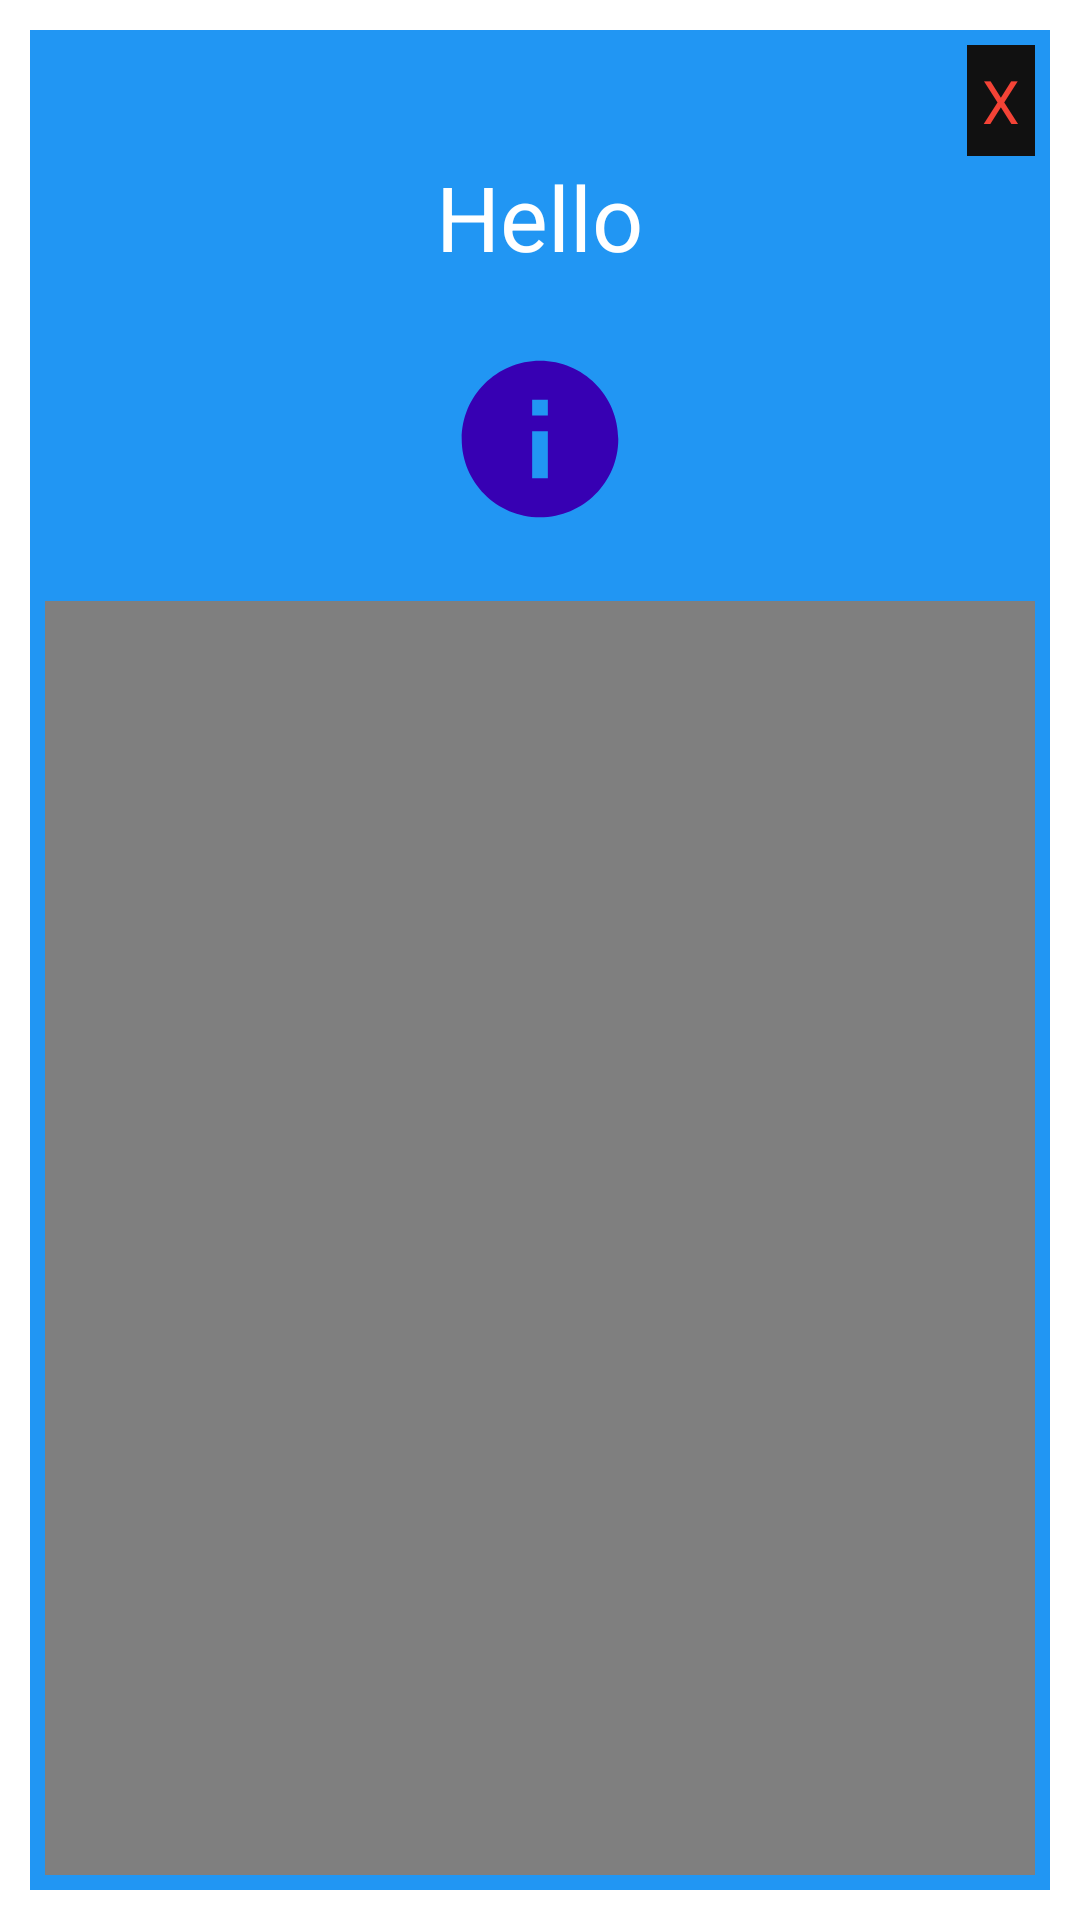

Reconstruct the res/layout file that produces this screen, plus the resources it refers to.
<!-- AndroidManifest.xml: application theme Theme.ConsumerObjection -->
<!-- res/layout/sample_info_layout.xml -->
<?xml version="1.0" encoding="utf-8"?>
<LinearLayout
    xmlns:android="http://schemas.android.com/apk/res/android"
    android:layout_width="match_parent"
    android:layout_height="wrap_content">

    <LinearLayout
        android:layout_width="match_parent"
        android:layout_height="match_parent"
        android:gravity="center"
        android:background="#2196F3"
        android:layout_margin="10dp"
        android:padding="5dp"
        android:orientation="vertical"
        >

        <TextView
            android:id="@+id/cancelId"
            android:layout_width="wrap_content"
            android:layout_height="wrap_content"
            android:text="X"
            android:textColor="#F44336"
            android:textSize="20dp"
            android:padding="5dp"
            android:layout_gravity="right"
            android:background="#111"
            ></TextView>

        <TextView
            android:id="@+id/dialogTextId"
            android:gravity="center"
            android:layout_width="wrap_content"
            android:layout_height="wrap_content"
            android:text="Hello"
            android:textSize="30dp"
            android:textColor="#fff"
            ></TextView>

        <ImageView
            android:layout_width="wrap_content"
            android:layout_height="wrap_content"
            android:src="@drawable/info_foreground"
            ></ImageView>

        <VideoView
            android:layout_width="wrap_content"
            android:layout_height="wrap_content"
            >

        </VideoView>


    </LinearLayout>



</LinearLayout>
<!-- resources referenced by this layout -->
<resources>
  <!-- drawable info_foreground (drawable) -->
  <vector xmlns:android="http://schemas.android.com/apk/res/android"
      android:width="108dp"
      android:height="108dp"
      android:viewportWidth="108"
      android:viewportHeight="108"
      android:tint="@color/design_default_color_primary_dark"
      >
    <group android:scaleX="2.61"
        android:scaleY="2.61"
        android:translateX="22.68"
        android:translateY="22.68">
      <path
          android:fillColor="@android:color/white"
          android:pathData="M12,2C6.48,2 2,6.48 2,12s4.48,10 10,10 10,-4.48 10,-10S17.52,2 12,2zM13,17h-2v-6h2v6zM13,9h-2L11,7h2v2z"/>
    </group>
  </vector>
  <style name="Theme.ConsumerObjection" parent="Theme.MaterialComponents.DayNight.DarkActionBar">
          
          <item name="colorPrimary">@color/purple_500</item>
          <item name="colorPrimaryVariant">@color/purple_700</item>
          <item name="colorOnPrimary">@color/white</item>
          
          <item name="colorSecondary">@color/teal_200</item>
          <item name="colorSecondaryVariant">@color/teal_700</item>
          <item name="colorOnSecondary">@color/black</item>
          
          <item name="android:statusBarColor" tools:targetApi="l">?attr/colorPrimaryVariant</item>
          
      </style>
  <color name="purple_500">#4CAF50</color>
  <color name="purple_700">#8BC34A</color>
  <color name="white">#FFFFFFFF</color>
  <color name="teal_200">#FF5722</color>
  <color name="teal_700">#FF9800</color>
  <color name="black">#FF000000</color>
</resources>
